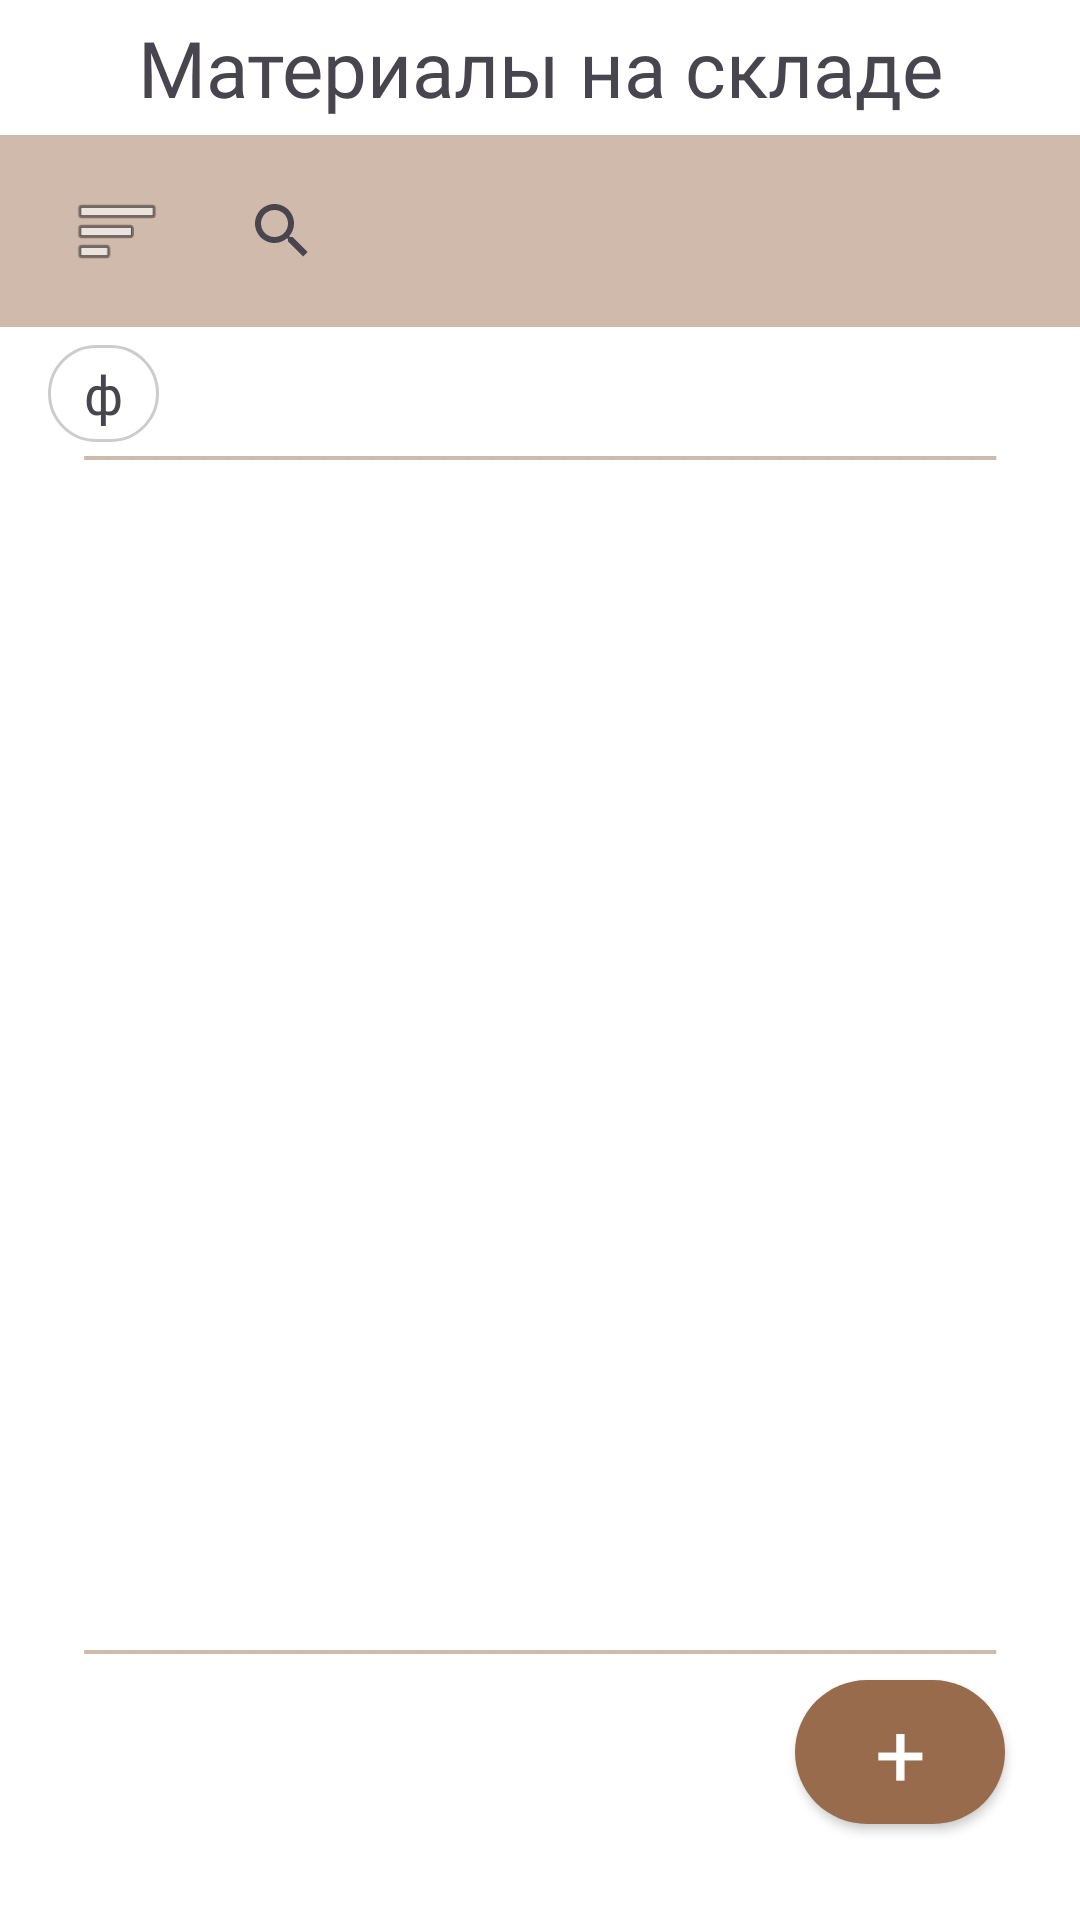

Layout XML and referenced resources for this Android screen:
<!-- AndroidManifest.xml: application theme Base.Theme.Diplom -->
<!-- res/layout/activity_material_view.xml -->
<?xml version="1.0" encoding="utf-8"?>
<RelativeLayout xmlns:android="http://schemas.android.com/apk/res/android"
    xmlns:app="http://schemas.android.com/apk/res-auto"
    xmlns:tools="http://schemas.android.com/tools"
    android:id="@+id/main"
    android:layout_width="match_parent"
    android:layout_height="match_parent"
    android:background="@color/white"
    tools:context=".MaterialView">

    <TextView
        android:id="@+id/title"
        android:layout_width="match_parent"
        android:layout_height="wrap_content"
        android:fontFamily="@font/calibri"
        android:text="Материалы на складе"
        android:textSize="26dp"
        android:textAlignment="center"
        android:padding="5dp"
        android:background="@color/transparent"
        android:elevation="4dp"/>

    <androidx.appcompat.widget.Toolbar
        android:id="@+id/toolbar"
        android:layout_width="match_parent"
        android:layout_height="?attr/actionBarSize"
        android:layout_below="@id/title"
        android:background="@color/whiteGrey" >

        <LinearLayout
            android:layout_width="match_parent"
            android:layout_height="?attr/actionBarSize"
            android:orientation="horizontal"
            android:gravity="center_vertical"
            android:paddingHorizontal="8dp"
            android:weightSum="1">

            <Spinner
                android:id="@+id/SpinnerSortView"
                android:layout_width="30dp"
                android:layout_height="wrap_content"
                android:layout_marginEnd="8dp"
                android:background="@android:drawable/ic_menu_sort_by_size"
                android:spinnerMode="dropdown" />

            <SearchView
                android:id="@+id/SearchMaterial"
                android:layout_width="match_parent"
                android:layout_height="wrap_content"
                android:layout_marginEnd="10dp"
                android:queryHint="Поиск по названию"
                android:layout_marginStart="8dp" />

        </LinearLayout>

    </androidx.appcompat.widget.Toolbar>

    <TextView
        android:id="@+id/Sort"
        android:layout_width="wrap_content"
        android:layout_height="wrap_content"
        android:layout_below="@id/toolbar"
        android:paddingVertical="4dp"
        android:paddingHorizontal="12dp"
        android:textSize="18dp"
        android:text="ф"
        android:background="@drawable/sort"
        android:fontFamily="@font/calibri"
        android:layout_marginStart="16dp"
        android:layout_marginTop="6dp"
        android:visibility="visible"/>

    
    <TextView
        android:id="@+id/LineTop"
        android:layout_width="match_parent"
        android:layout_height="wrap_content"
        android:layout_below="@id/Sort"
        android:fontFamily="@font/calibri"
        android:gravity="center"
        android:textColor="@color/whiteGrey"
        android:layout_marginTop="-15dp"
        android:text="______________________________________"
        android:textSize="18dp"
        android:visibility="visible" />

    
    <androidx.recyclerview.widget.RecyclerView
        android:id="@+id/ViewMaterial"
        android:layout_width="match_parent"
        android:layout_height="0dp"
        android:layout_marginBottom="-15dp"
        android:layout_below="@id/LineTop"
        android:layout_above="@id/LineBottom"
        android:background="@color/transparent" />

    
    <TextView
        android:id="@+id/LineBottom"
        android:layout_width="match_parent"
        android:layout_height="wrap_content"
        android:layout_above="@id/ButtonCreate"
        android:layout_marginBottom="5dp"
        android:fontFamily="@font/calibri"
        android:gravity="center"
        android:text="______________________________________"
        android:textColor="@color/whiteGrey"
        android:textSize="18dp"
        android:visibility="visible" />


    <Button
        android:id="@+id/ButtonCreate"
        android:layout_width="70dp"
        android:layout_height="wrap_content"
        android:layout_alignParentEnd="true"
        android:layout_alignParentBottom="true"
        android:layout_marginEnd="25dp"
        android:layout_marginBottom="32dp"
        android:background="@drawable/button_create"
        android:textColor="@color/white"
        android:contentDescription="Создать"
        android:fontFamily="@font/calibri"
        android:text="+"
        android:textSize="30dp" />

</RelativeLayout>
<!-- resources referenced by this layout -->
<resources>
  <color name="transparent">#00FFFFFF</color>
  <color name="white">#FFFFFFFF</color>
  <color name="whiteGrey">#76976B4C</color>
  <!-- drawable button_create (drawable) -->
  <?xml version="1.0" encoding="utf-8"?>
  <shape xmlns:android="http://schemas.android.com/apk/res/android">
      <solid android:color="#976B4C" />
      <corners android:radius="100dp" />
  </shape>
  <!-- drawable sort (drawable) -->
  <?xml version="1.0" encoding="utf-8"?>
  <shape xmlns:android="http://schemas.android.com/apk/res/android">
      <solid android:color="@android:color/transparent" />
  
      <corners android:radius="20dp" />
  
      <stroke
          android:width="1dp"
          android:color="#33000000" /> 
  </shape>
  <style name="Base.Theme.Diplom" parent="Theme.Material3.Light.NoActionBar">
          
          
      </style>
</resources>
